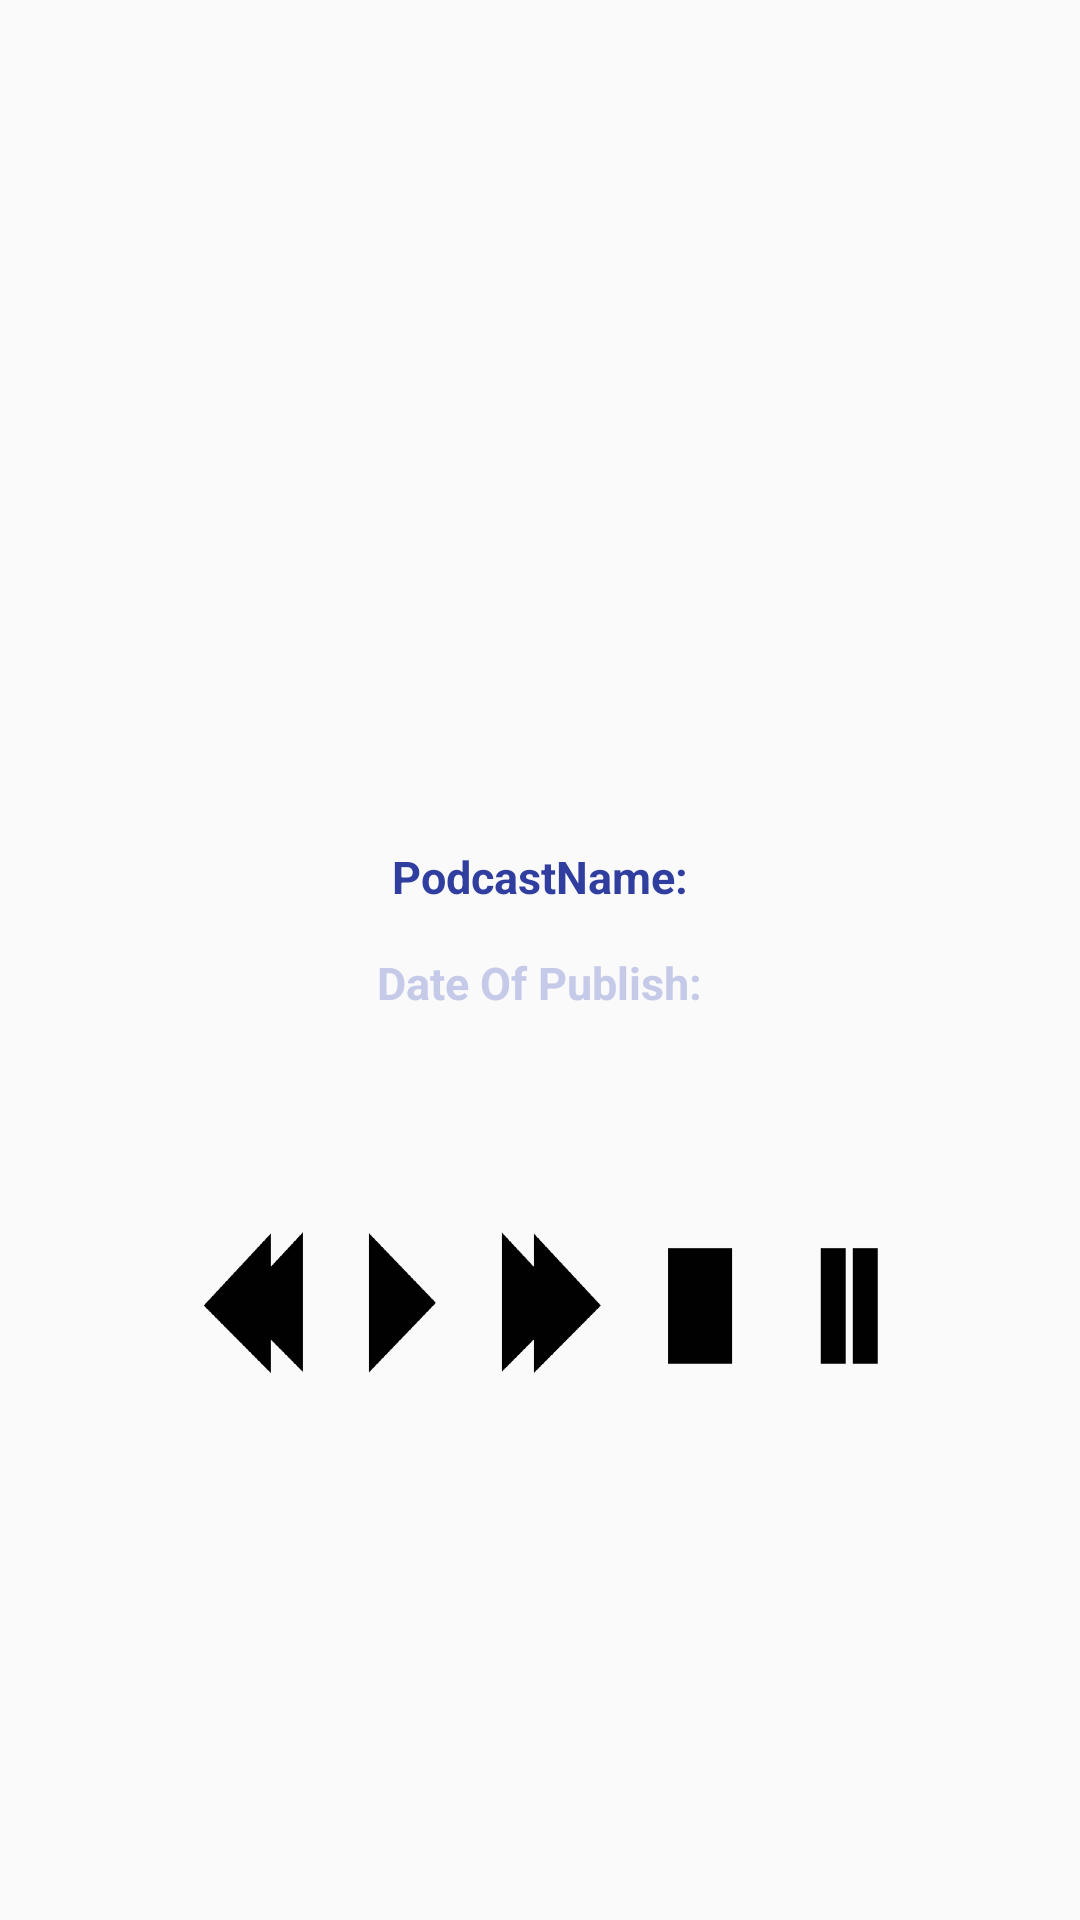

Here is an Android app screen rendered from its layout file. Give the layout XML and the strings, colors and styles it references.
<!-- AndroidManifest.xml: application theme AppTheme -->
<!-- res/layout/activity_playpodcast.xml -->
<?xml version="1.0" encoding="utf-8"?>
<LinearLayout xmlns:android="http://schemas.android.com/apk/res/android"
    android:layout_width="match_parent"
    android:layout_height="wrap_content"
    android:gravity="center"
    android:orientation="vertical">

    <ImageView
        android:id="@+id/podcast_image"
        android:layout_width="50dp"
        android:layout_height="50dp" />

    <TextView
        android:id="@+id/podcast_name_textView"
        style="@style/PodcastStyle"
        android:layout_marginTop="60dp"
        android:text="PodcastName:"
        android:textColor="@color/colorPrimaryDark" />

    <TextView
        android:id="@+id/podcast_Date_textView"
        style="@style/PodcastStyle"
        android:layout_marginTop="5dp"
        android:text="Date Of Publish:"
        android:textColor="@color/colorAccent" />

    <Button
        android:layout_width="match_parent"
        android:layout_height="50dp"
        android:layout_marginBottom="10dp"
        android:layout_marginLeft="60dp"
        android:layout_marginRight="60dp"
        android:layout_marginTop="60dp"
        android:background="@drawable/play_icon" />

</LinearLayout>
<!-- resources referenced by this layout -->
<resources>
  <color name="colorAccent">#C5CAE9</color>
  <color name="colorPrimaryDark">#303F9F</color>
  <!-- drawable play_icon: png bitmap (drawable, 11785 bytes) -->
  <style name="PodcastStyle">
          <item name="android:layout_width">wrap_content</item>
          <item name="android:layout_height">wrap_content</item>
          <item name="android:gravity">center_vertical</item>
          <item name="android:layout_marginBottom">10dp</item>
          <item name="android:layout_marginLeft">60dp</item>
          <item name="android:layout_marginRight">60dp</item>
          <item name="android:textStyle">bold</item>
          <item name="android:textSize">15sp</item>
      </style>
  <style name="AppTheme" parent="Theme.AppCompat.Light.DarkActionBar">
          
          <item name="colorPrimary">@color/colorPrimary</item>
          <item name="colorPrimaryDark">@color/colorPrimaryDark</item>
          <item name="colorAccent">@color/colorAccent</item>
      </style>
  <color name="colorPrimary">#3F51B5</color>
</resources>
